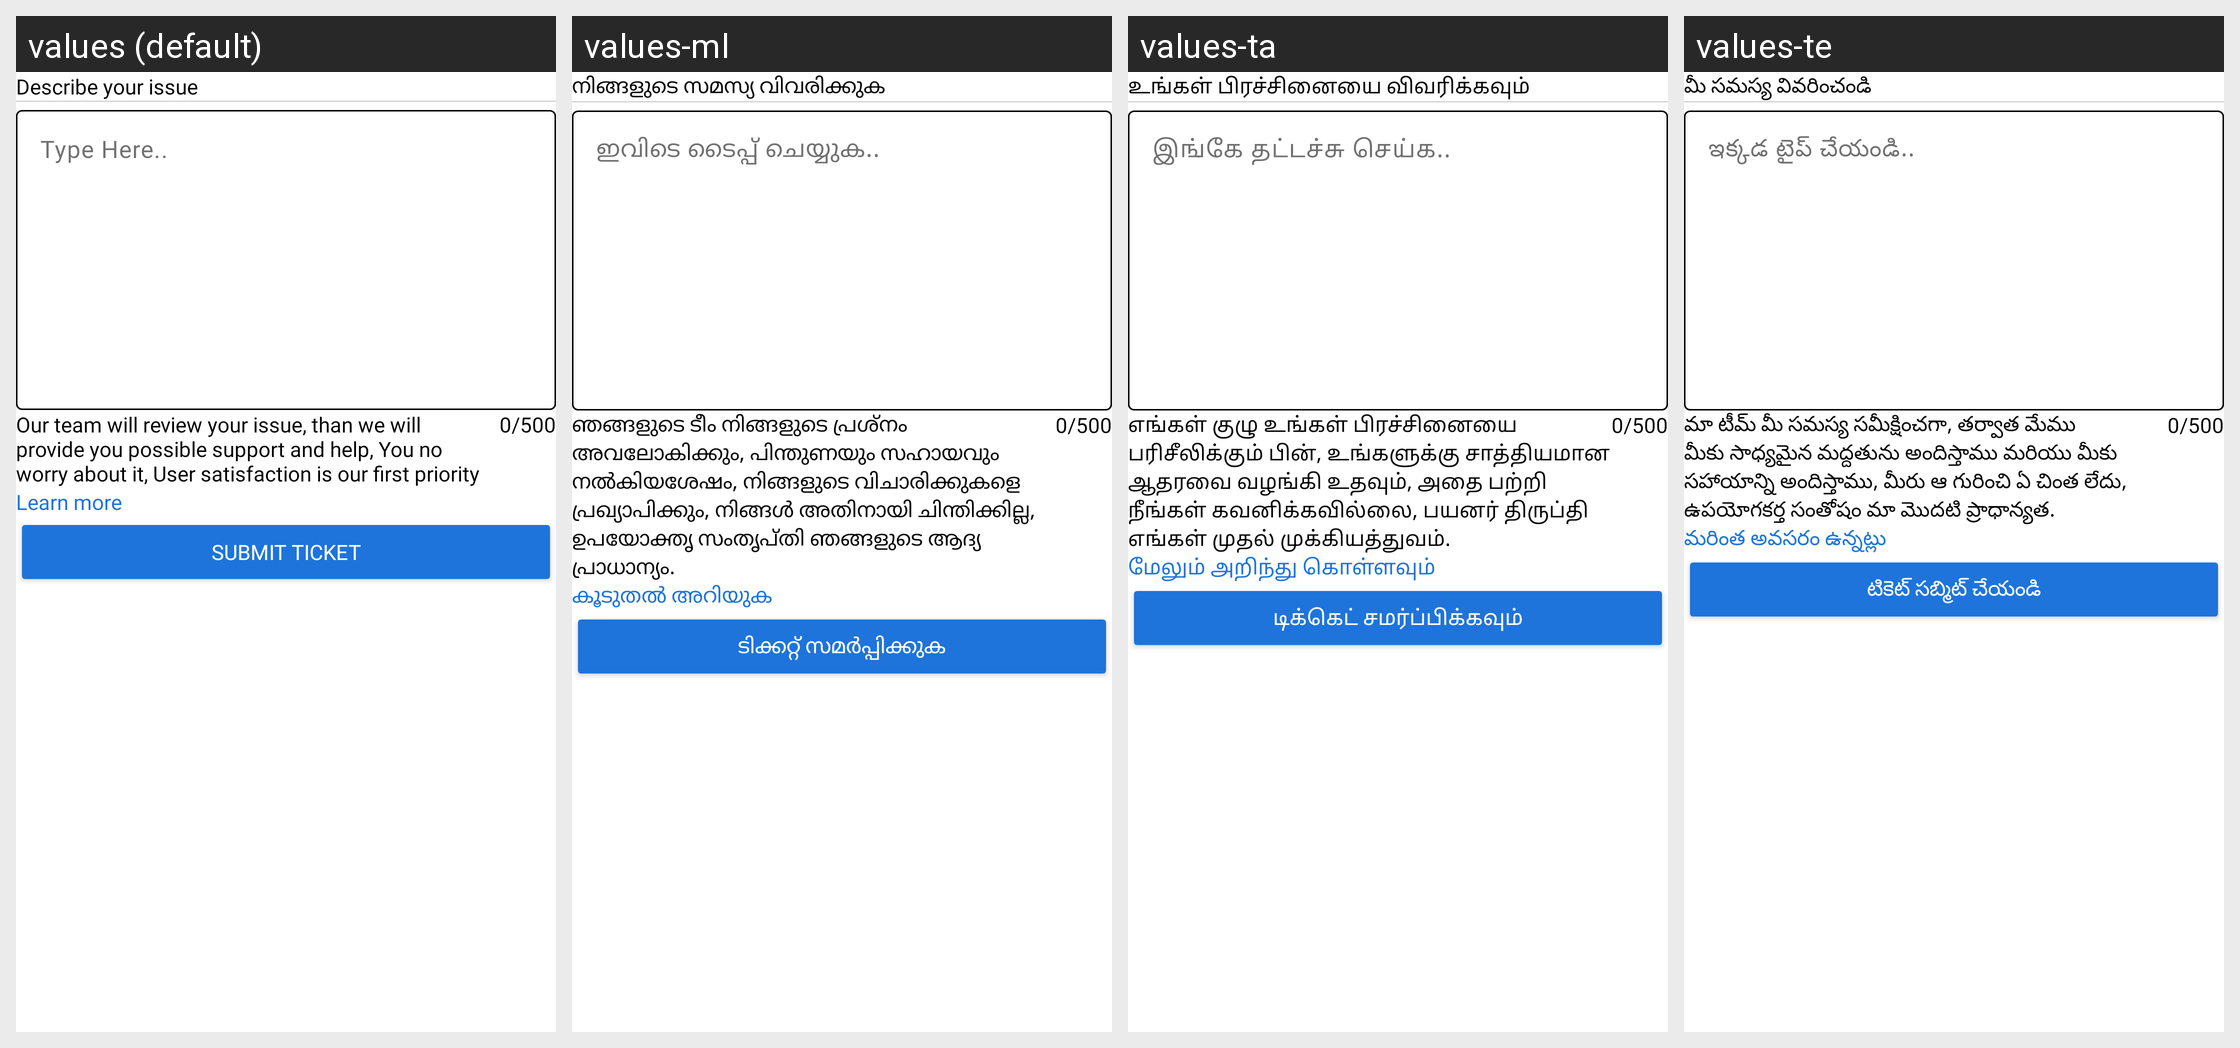

This grid shows one Android layout under several languages. Give, for every string resource on the screen, its name, the default text and each shown locale's text.
Android screen res/layout/activity_help_user.xml rendered under 4 locales, left to right: values (default), values-ml, values-ta, values-te. Device: Nexus 5 (rendered at 1080×1920; each locale shown at half size, 540×960, under a caption strip naming it); theme Theme.ExpertHere.
Other locales in the repository, not shown: values-bn, values-gu, values-hi, values-kn, values-mr.
Strings drawn on this screen, with the default value and each locale's value (text and hints the layout hard-codes, and strings that could not be matched under every locale, appear in the picture but are not listed):

describe_your_issue
  values: Describe your issue
  values-ml: നിങ്ങളുടെ സമസ്യ വിവരിക്കുക
  values-ta: உங்கள் பிரச்சினையை விவரிக்கவும்
  values-te: మీ సమస్య వివరించండి

type_here
  values: Type Here..
  values-ml: ഇവിടെ ടൈപ്പ് ചെയ്യുക..
  values-ta: இங்கே தட்டச்சு செய்க..
  values-te: ఇక్కడ టైప్ చేయండి..

our_team_will_review_your_issue_than_we_will_nprovide_you_possible_support_and_help_you_no_nworry_about_it_user_satisfaction_is_our_first_priority
  values: Our team will review your issue, than we will 
      provide you possible support and help, You no 
      worry about it, User satisfaction is our first priority
  values-ml: ഞങ്ങളുടെ ടീം നിങ്ങളുടെ പ്രശ്നം അവലോകിക്കും, പിന്തുണയും സഹായവും നൽകിയശേഷം, നിങ്ങളുടെ വിചാരിക്കുകളെ പ്രഖ്യാപിക്കും, നിങ്ങൾ അതിനായി ചിന്തിക്കില്ല, ഉപയോക്തൃ സംതൃപ്തി ഞങ്ങളുടെ ആദ്യ പ്രാധാന്യം.
  values-ta: எங்கள் குழு உங்கள் பிரச்சினையை பரிசீலிக்கும் பின், உங்களுக்கு சாத்தியமான ஆதரவை வழங்கி உதவும், அதை பற்றி நீங்கள் கவனிக்கவில்லை, பயனர் திருப்தி எங்கள் முதல் முக்கியத்துவம்.
  values-te: మా టీమ్ మీ సమస్య సమీక్షించగా, తర్వాత మేము మీకు సాధ్యమైన మద్దతును అందిస్తాము మరియు మీకు సహాయాన్ని అందిస్తాము, మీరు ఆ గురించి ఏ చింత లేదు, ఉపయోగకర్త సంతోషం మా మొదటి ప్రాధాన్యత.

learn_more
  values: Learn more
  values-ml: കൂടുതല്‍ അറിയുക
  values-ta: மேலும் அறிந்து கொள்ளவும்
  values-te: మరింత అవసరం ఉన్నట్లు

submit_ticket
  values: Submit Ticket
  values-ml: ടിക്കറ്റ് സമർപ്പിക്കുക
  values-ta: டிக்கெட் சமர்ப்பிக்கவும்
  values-te: టికెట్ సబ్మిట్ చేయండి
